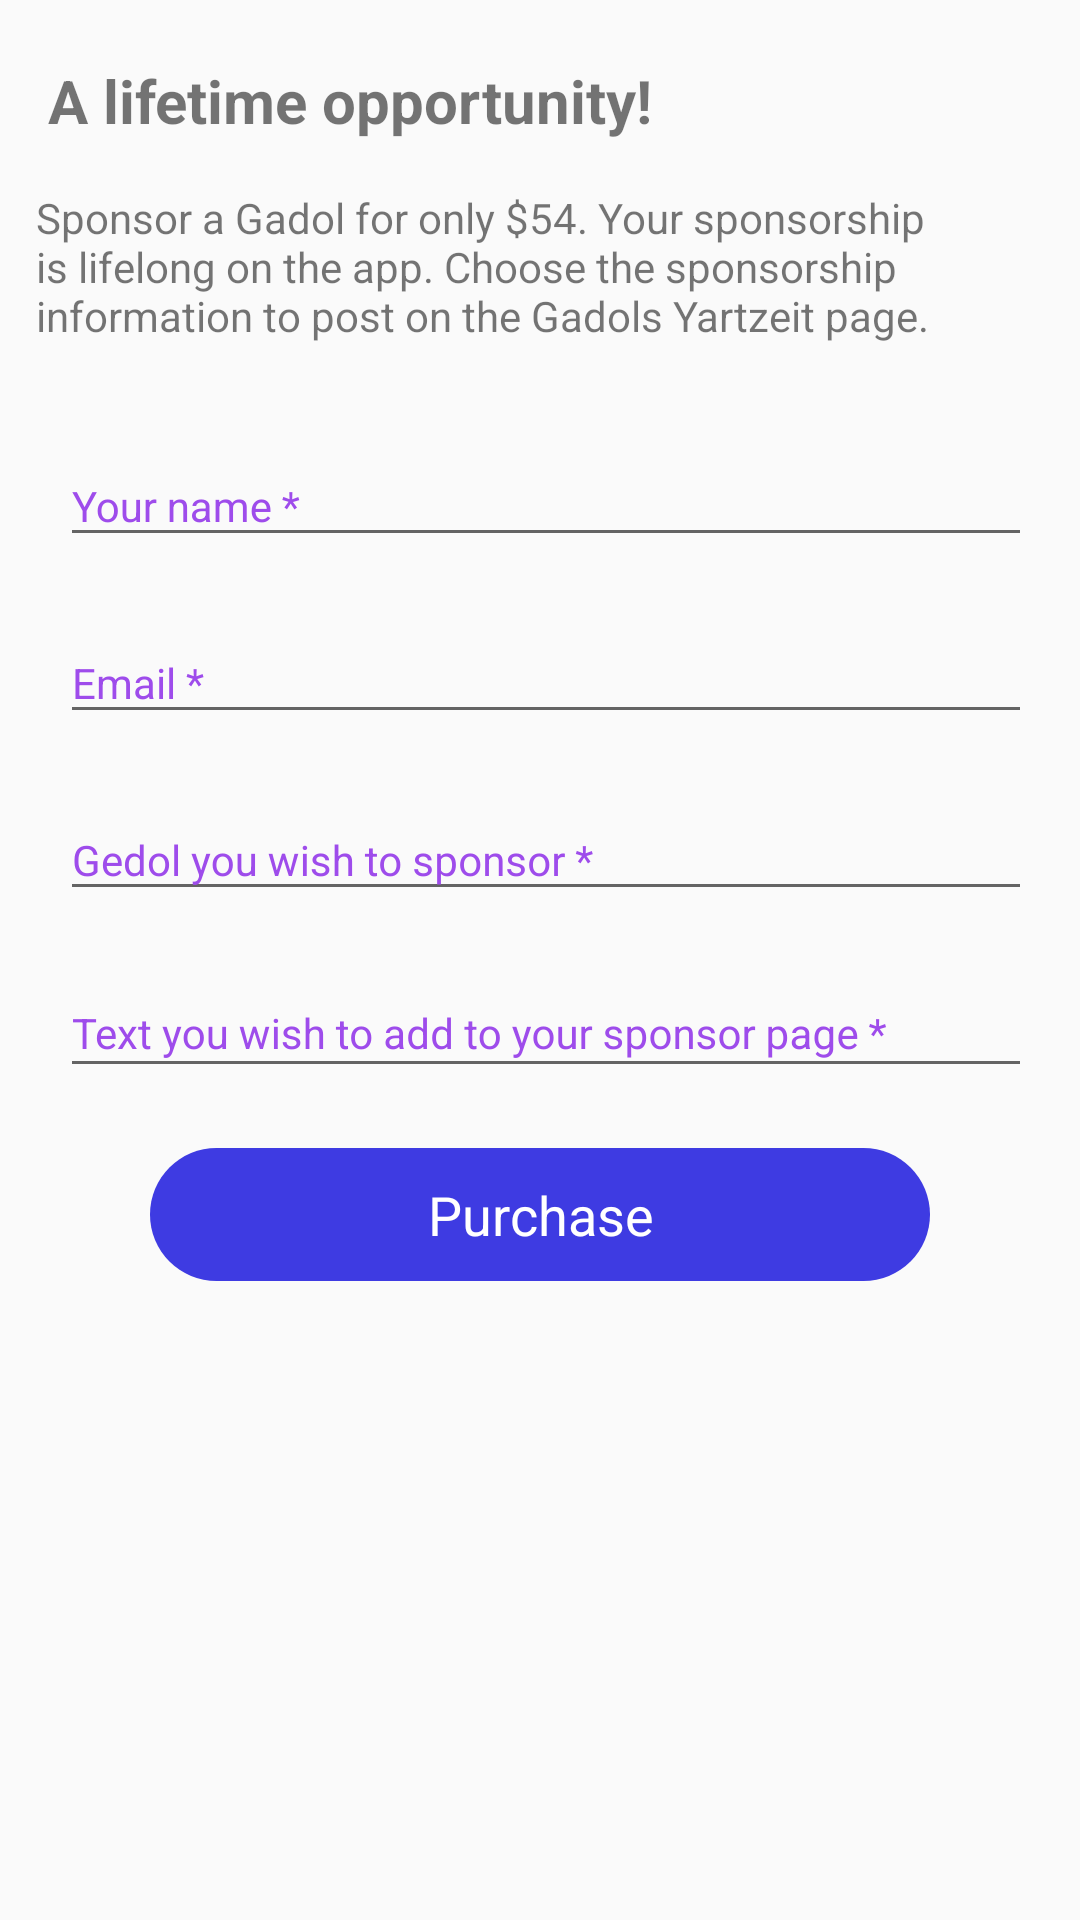

The Android layout XML behind this screen, and the referenced resources:
<!-- AndroidManifest.xml: application theme BaseAppTheme -->
<!-- res/layout/activity_sponsor.xml -->
<?xml version="1.0" encoding="utf-8"?>
<androidx.constraintlayout.widget.ConstraintLayout xmlns:android="http://schemas.android.com/apk/res/android"
    xmlns:app="http://schemas.android.com/apk/res-auto"
    xmlns:tools="http://schemas.android.com/tools"
    android:layout_width="match_parent"
    android:layout_height="match_parent"
    tools:context=".activity.SponsorActivity">

    <TextView
        android:id="@+id/sponsorHeadingTxt"
        android:layout_width="match_parent"
        android:layout_height="wrap_content"
        android:layout_marginTop="20dp"
        android:textSize="20sp"
        android:textStyle="bold"
        android:layout_marginStart="@dimen/margin_16"
        android:text="@string/sponsor_heading_text"
        app:layout_constraintStart_toStartOf="parent"
        app:layout_constraintEnd_toEndOf="parent"
        app:layout_constraintTop_toTopOf="parent"
        />

    <TextView
        android:id="@+id/sponsorDetailsTxt"
        android:layout_width="match_parent"
        android:layout_height="wrap_content"
        android:text="@string/sponsor_details"
        android:layout_marginTop="16dp"
        android:textSize="@dimen/textsize_14_sp"
        android:layout_marginStart="@dimen/common_12_dp"
        android:layout_marginEnd="12dp"
        app:layout_constraintStart_toStartOf="parent"
        app:layout_constraintEnd_toEndOf="parent"
        app:layout_constraintTop_toBottomOf="@+id/sponsorHeadingTxt"
        />

    <com.google.android.material.textfield.TextInputLayout
        android:id="@+id/nameOfSponsor"
        android:layout_width="0dp"
        android:layout_height="wrap_content"
        android:gravity="start"
        android:layout_marginTop="24dp"
        android:layout_marginStart="12dp"
        android:layout_marginEnd="12dp"
        android:paddingStart="8dp"
        android:paddingEnd="4dp"
        android:theme="@style/TextLabel2"
        android:visibility="visible"
        android:hint="Your name *"
        android:textColor="@color/colorAccent"
        app:layout_constraintStart_toStartOf="parent"
        app:layout_constraintEnd_toEndOf="parent"
        app:layout_constraintTop_toBottomOf="@+id/sponsorDetailsTxt"
        app:layout_constraintBottom_toTopOf="@+id/emailOfSponsor"
        >

        <com.google.android.material.textfield.TextInputEditText
            android:id="@+id/nameOfSponsorEt"
            android:layout_width="match_parent"
            android:layout_height="wrap_content"
            android:textSize="14sp"

             />
    </com.google.android.material.textfield.TextInputLayout>


    <com.google.android.material.textfield.TextInputLayout
        android:id="@+id/emailOfSponsor"
        android:layout_width="0dp"
        android:layout_height="wrap_content"
        android:gravity="start"
        android:layout_marginTop="12dp"
        android:theme="@style/TextLabel2"
        android:visibility="visible"
        android:hint="Email *"
        android:textColor="@color/colorAccent"
        android:paddingStart="8dp"
        android:paddingEnd="4dp"
        app:layout_constraintStart_toStartOf="@+id/nameOfSponsor"
        app:layout_constraintEnd_toEndOf="@+id/nameOfSponsor"
        app:layout_constraintTop_toBottomOf="@+id/nameOfSponsor"
        app:layout_constraintBottom_toTopOf="@+id/gedolOfSponsor"
        >

        <com.google.android.material.textfield.TextInputEditText
            android:id="@+id/emailOfSponsorEt"
            android:layout_width="match_parent"
            android:layout_height="wrap_content"
            android:inputType="textEmailAddress"
            android:textSize="14sp"
            />
    </com.google.android.material.textfield.TextInputLayout>



    <com.google.android.material.textfield.TextInputLayout
        android:id="@+id/gedolOfSponsor"
        android:layout_width="0dp"
        android:layout_height="wrap_content"
        android:gravity="start"
        android:layout_marginTop="12dp"
        android:theme="@style/TextLabel2"
        android:visibility="visible"
        android:hint="Gedol you wish to sponsor *"
        android:textColor="@color/colorAccent"
        android:paddingStart="8dp"
        android:paddingEnd="4dp"
        app:layout_constraintStart_toStartOf="@+id/nameOfSponsor"
        app:layout_constraintEnd_toEndOf="@+id/nameOfSponsor"
        app:layout_constraintTop_toBottomOf="@+id/emailOfSponsor"
        app:layout_constraintBottom_toTopOf="@+id/sponsorPage"
        >

        <com.google.android.material.textfield.TextInputEditText
            android:id="@+id/gedolOfSponsorEt"
            android:layout_width="match_parent"
            android:layout_height="wrap_content"
            android:textSize="14sp"
            />
    </com.google.android.material.textfield.TextInputLayout>


    <com.google.android.material.textfield.TextInputLayout
        android:id="@+id/sponsorPage"
        android:layout_width="0dp"
        android:layout_height="wrap_content"
        android:layout_marginTop="12dp"
        android:maxHeight="100dp"
        android:theme="@style/TextLabel2"
        android:visibility="visible"
        android:hint="Text you wish to add to your sponsor page *"
        android:textColor="@color/colorAccent"
        android:paddingStart="8dp"
        android:paddingEnd="4dp"
        app:layout_constraintStart_toStartOf="@+id/nameOfSponsor"
        app:layout_constraintEnd_toEndOf="@+id/nameOfSponsor"
        app:layout_constraintTop_toBottomOf="@+id/gedolOfSponsor"
        >

        <com.google.android.material.textfield.TextInputEditText
            android:id="@+id/sponsorPageEt"
            android:layout_width="match_parent"
            android:layout_height="match_parent"
            android:gravity="start"
            android:textSize="14sp"
            android:maxLines="10"
            />
    </com.google.android.material.textfield.TextInputLayout>


    <TextView
        android:id="@+id/addBtn"
        android:layout_width="0dp"
        android:layout_height="wrap_content"
        android:layout_marginStart="50dp"
        android:layout_marginTop="20dp"
        android:layout_marginEnd="50dp"
        android:background="@drawable/button_blue"
        android:gravity="center"
        android:paddingLeft="12dp"
        android:paddingTop="10dp"
        android:paddingRight="12dp"
        android:paddingBottom="10dp"
        android:text="Purchase"
        android:onClick="purchase"
        android:textColor="@color/color_white"
        android:textSize="18sp"
        app:layout_constraintEnd_toEndOf="parent"
        app:layout_constraintStart_toStartOf="parent"
        app:layout_constraintTop_toBottomOf="@+id/sponsorPage" />


</androidx.constraintlayout.widget.ConstraintLayout>
<!-- resources referenced by this layout -->
<resources>
  <color name="colorAccent">#9e4ceb</color>
  <color name="color_white">#fff</color>
  <dimen name="common_12_dp">12dp</dimen>
  <dimen name="margin_16">16dp</dimen>
  <dimen name="textsize_14_sp">14sp</dimen>
  <!-- drawable button_blue (drawable) -->
  <?xml version="1.0" encoding="utf-8"?>
  <shape xmlns:android="http://schemas.android.com/apk/res/android"
      android:shape="rectangle">
      <solid android:color="#3e3be2" />
      <corners
          android:radius="24dp"
          />
  </shape>
  <string name="sponsor_details">Sponsor a Gadol for only $54. Your sponsorship is lifelong on the app. Choose the sponsorship information to post on the Gadols Yartzeit page.</string>
  <string name="sponsor_heading_text">A lifetime opportunity!</string>
  <style name="TextLabel2" parent="TextAppearance.AppCompat">
          
          <item name="android:textColorHint">@color/colorAccent</item>
          
  
          <item name="android:textColor">@color/colorAccent</item>
      </style>
  <style name="BaseAppTheme" parent="Theme.AppCompat.Light.NoActionBar">
          <item name="colorPrimary">@color/colorPrimary</item>
          <item name="colorPrimaryDark">@color/colorPrimaryDark</item>
          <item name="colorAccent">@color/colorAccent</item>
      </style>
  <color name="colorPrimary">#784CEB</color>
  <color name="colorPrimaryDark">#5634ac</color>
</resources>
